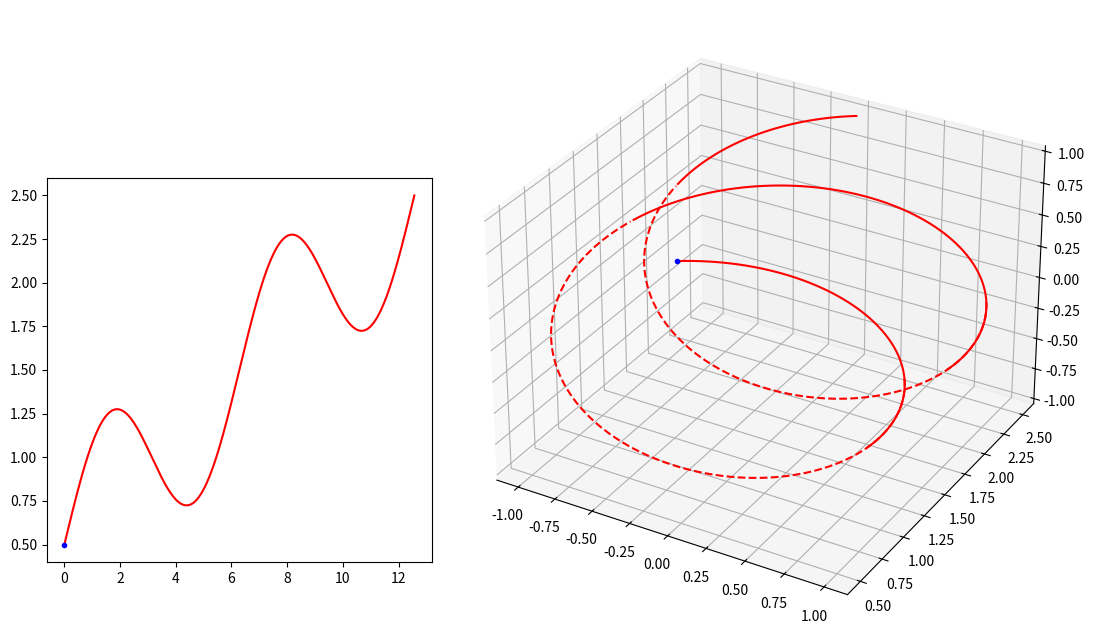

Python code for this plot: (Note: this script raises an exception after producing the figure.)
"""
2020年11月25日 FIXED 禁止修改
用于 books\cct\CCT几何分析并解决rib宽度问题.md

增加坐标 x y z

gif 压缩：https://gifcompressor.com/zh/
"""

import matplotlib.pyplot as plt
from matplotlib import cm
import numpy as np
import matplotlib.animation as animation

fig = plt.figure(figsize=(11, 4.8))
# 绝对坐标系，确定绘图板位置
ax = plt.axes([0.15, 0.10, 0.35, 0.80])
ax3 = plt.axes([0.5, -0.05, 0.6, 1.3], projection="3d")

# 圆柱半径
r = 1.0
# 圆柱长度
length = 3.0
# 圆柱圆周方向分段
ksi_number = 500
# 圆柱轴向分段 注意 Y 方向是圆柱轴向
z_number = 500

# CCT
number = 720
theta_steps = np.linspace(0, 2 * 2 * np.pi, number)
z0 = 1.0
start_z = 0.5
c0 = 0.5
# 二维螺线
x2 = theta_steps
y2 = z0 / (2 * np.pi) * theta_steps + start_z + c0*np.sin(theta_steps)
# 三维螺线
x3 = r * np.sin(theta_steps)
z3 = r * np.cos(theta_steps)
y3 = y2

ax.plot(x2, y2, "r-")
ax3.plot(x3[0 : 90 + 40], y3[0 : 90 + 40], z3[0 : 90 + 40], "r-")
ax3.plot(x3[90:320], y3[90:320], z3[90:320], "r--")
ax3.plot(x3[320 : 450 + 40], y3[320 : 450 + 40], z3[320 : 450 + 40], "r-")
ax3.plot(x3[450:660], y3[450:660], z3[450:660], "r--")
ax3.plot(x3[660:], y3[660:], z3[660:], "r-")

# 动画绘制
if True:
    (point_ani_2d,) = ax.plot(x2[0], y2[0], "b.")
    (point_ani_3d,) = ax3.plot(x3[0], y3[0], z3[0], "b.")

    def update_2d(index):
        point_ani_2d.set_data(x2[index], y2[index])
        return point_ani_2d

    def update_3d(index):
        point_ani_3d.set_data(x3[index], y3[index])
        point_ani_3d.set_3d_properties(z3[index])
        return point_ani_3d

    def update(index):
        update_2d(index)
        update_3d(index)
        return point_ani_2d, point_ani_3d

    ani = animation.FuncAnimation(
        fig, update, np.arange(0, number, 5), interval=10, blit=True
    )


# 二维面板设置
if True:
    ax.spines["bottom"].set_position(("data", 0))
    ax.spines["left"].set_position(("data", 0))
    ax.spines["right"].set_color("none")
    ax.spines["top"].set_color("none")

    ax.set_xlim(-2.5 * 2 * np.pi, 2.5 * 2 * np.pi)
    ax.set_ylim(-4, 4)

    ax.text(15, -1, "θ", fontsize=15)
    ax.text(1, 4, "z", fontsize=15)

# 绘制三维圆柱 （2020年11月24日 加上视角）
if True:
    # 定义三维数据
    ksi_steps = np.linspace(0, 2 * np.pi, ksi_number)
    # 圆柱数据
    xx = r * np.cos(ksi_steps)
    zz = r * np.sin(ksi_steps)
    yy = np.linspace(0, length, z_number)
    X, Y = np.meshgrid(xx, yy)
    Z, _ = np.meshgrid(zz, yy)

    # 圆柱作图
    ax3.plot_surface(X, Y, Z, color="blue", alpha=0.1)
    ax3.plot_wireframe(X, Y, Z, rstride=100, cstride=125, color="grey", alpha=0.1)

    # 扩大图形范围，让圆柱长一点
    ax3.plot3D(-2, 0, -2)
    ax3.plot3D(2, 0, 2)

    # 坐标
    ax3.plot3D([0, r * 2], [0, 0], [0, 0], color="k", lw=0.8)
    ax3.plot3D([0, 0], [0, 0], [0, r * 2], color="k", lw=0.8)
    ax3.plot3D([0, 0], [0, length], [0, 0], color="k", lw=0.8)

    plt.axis("off")
    ax3.w_xaxis.set_pane_color((1.0, 1.0, 1.0, 1.0))

    # 设置摄像机位置（实际上是设置坐标轴范围）
    ax3.set_xlim3d(-1.5, 1.5)
    ax3.set_ylim3d(0.5, 3.5)
    ax3.set_zlim3d(-1.2, 1.2)

    # 设置摄像机方位角
    ax3.view_init(elev=43, azim=-26)

    # 文字
    ax3.text(0, 3, 0, "z", (0, 1, 0), fontsize=15)
    ax3.text(2 * r, 0, 0, "y", (1, 0, 0), fontsize=15)
    ax3.text(0, 0, r * 2, "x", (0, 0, 0), fontsize=15)


# 保存动画
ani.save('二极CCT.gif', writer='imagemagick', fps=100)
plt.show()